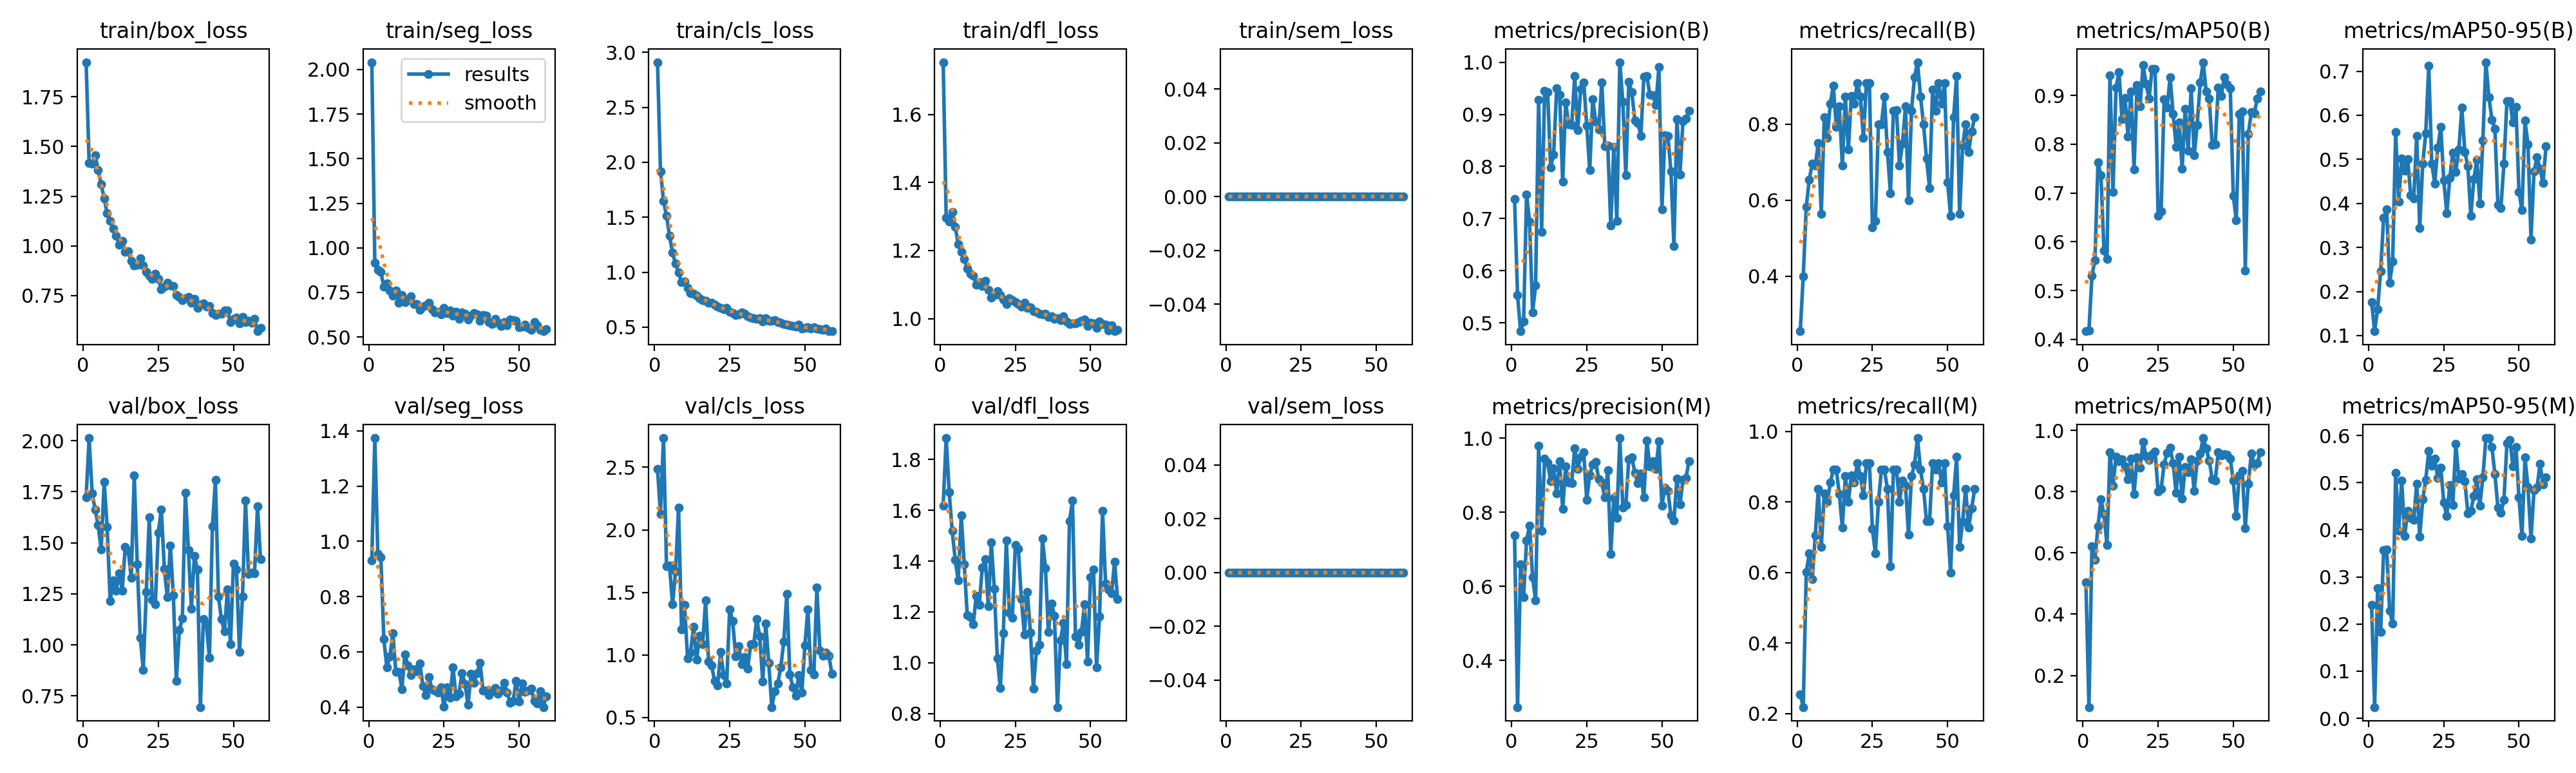

Values plotted in this chart, from the file beside it:
epoch, time, train/box_loss, train/seg_loss, train/cls_loss, train/dfl_loss, train/sem_loss, metrics/precision(B), metrics/recall(B), metrics/mAP50(B), metrics/mAP50-95(B), metrics/precision(M), metrics/recall(M), metrics/mAP50(M), metrics/mAP50-95(M), val/box_loss, val/seg_loss, val/cls_loss, val/dfl_loss, val/sem_loss, lr/pg0, lr/pg1, lr/pg2
1, 8.332, 1.925, 2.041, 2.91, 1.753, 0, 0.7373, 0.2545, 0.4167, 0.1759, 0.7373, 0.2545, 0.5038, 0.2407, 1.724, 0.9321, 2.486, 1.619, 0, 0.0006512, 0.0006512, 0.0006512
2, 15.27, 1.417, 0.9155, 1.919, 1.297, 0, 0.5534, 0.4, 0.4179, 0.1098, 0.2744, 0.2182, 0.09669, 0.02385, 2.013, 1.374, 2.128, 1.885, 0, 0.001318, 0.001318, 0.001318
3, 21.33, 1.414, 0.8759, 1.649, 1.285, 0, 0.4842, 0.5818, 0.53, 0.1595, 0.6602, 0.6006, 0.6227, 0.2757, 1.743, 0.9535, 2.734, 1.671, 0, 0.001983, 0.001983, 0.001983
4, 27.49, 1.456, 0.8656, 1.513, 1.314, 0, 0.5027, 0.6545, 0.5628, 0.2463, 0.5713, 0.6541, 0.5786, 0.1827, 1.663, 0.9438, 1.711, 1.519, 0, 0.001996, 0.001996, 0.001996
5, 33.49, 1.382, 0.7824, 1.333, 1.27, 0, 0.7465, 0.6962, 0.7623, 0.3681, 0.7238, 0.5818, 0.6865, 0.3563, 1.586, 0.6466, 1.715, 1.405, 0, 0.001992, 0.001992, 0.001992
6, 39.56, 1.31, 0.8001, 1.176, 1.219, 0, 0.694, 0.6909, 0.736, 0.3861, 0.7636, 0.7047, 0.7745, 0.3584, 1.467, 0.5435, 1.404, 1.324, 0, 0.001988, 0.001988, 0.001988
7, 45.76, 1.239, 0.7591, 1.077, 1.195, 0, 0.5206, 0.7504, 0.5821, 0.2203, 0.6246, 0.8364, 0.726, 0.2287, 1.799, 0.5833, 1.666, 1.58, 0, 0.001982, 0.001982, 0.001982
8, 51.9, 1.163, 0.7334, 0.9958, 1.174, 0, 0.5715, 0.5636, 0.5654, 0.268, 0.5616, 0.6727, 0.626, 0.2012, 1.576, 0.6667, 2.177, 1.389, 0, 0.001976, 0.001976, 0.001976
9, 57.8, 1.127, 0.7619, 0.9121, 1.148, 0, 0.9282, 0.8182, 0.9409, 0.5613, 0.9784, 0.8236, 0.9294, 0.5212, 1.214, 0.527, 1.205, 1.187, 0, 0.001969, 0.001969, 0.001969
10, 63.79, 1.085, 0.6934, 0.9139, 1.132, 0, 0.675, 0.7636, 0.7018, 0.4042, 0.7499, 0.8, 0.8202, 0.3977, 1.317, 0.5287, 1.399, 1.179, 0, 0.001961, 0.001961, 0.001961
11, 69.76, 1.05, 0.7349, 0.8567, 1.126, 0, 0.9449, 0.8546, 0.9157, 0.5022, 0.9449, 0.8546, 0.9133, 0.5051, 1.266, 0.4656, 0.9725, 1.152, 0, 0.001952, 0.001952, 0.001952
12, 75.77, 1.006, 0.6954, 0.8103, 1.101, 0, 0.943, 0.9018, 0.9479, 0.4739, 0.9346, 0.8909, 0.8988, 0.3872, 1.352, 0.5896, 1.02, 1.264, 0, 0.001941, 0.001941, 0.001941
13, 81.66, 1.024, 0.7075, 0.8065, 1.106, 0, 0.7985, 0.7928, 0.8514, 0.5003, 0.8834, 0.8909, 0.906, 0.4406, 1.265, 0.5517, 1.228, 1.229, 0, 0.00193, 0.00193, 0.00193
14, 87.5, 0.9693, 0.7293, 0.7856, 1.096, 0, 0.8234, 0.8476, 0.8951, 0.419, 0.9187, 0.8215, 0.8834, 0.4254, 1.48, 0.5157, 0.9611, 1.375, 0, 0.001919, 0.001919, 0.001919
15, 93.22, 0.9729, 0.6837, 0.7649, 1.111, 0, 0.9498, 0.6909, 0.8164, 0.4109, 0.8513, 0.7273, 0.8398, 0.4208, 1.462, 0.5361, 1.152, 1.409, 0, 0.001906, 0.001906, 0.001906
16, 99.08, 0.9239, 0.6867, 0.7449, 1.085, 0, 0.9373, 0.8727, 0.9083, 0.5534, 0.9373, 0.8727, 0.9078, 0.4977, 1.327, 0.53, 1.087, 1.223, 0, 0.001892, 0.001892, 0.001892
17, 105, 0.9007, 0.6515, 0.7411, 1.062, 0, 0.7706, 0.7331, 0.7486, 0.3433, 0.8082, 0.8, 0.7913, 0.3858, 1.832, 0.5569, 1.436, 1.473, 0, 0.001878, 0.001878, 0.001878
18, 111, 0.9038, 0.671, 0.7237, 1.07, 0, 0.9233, 0.8754, 0.922, 0.4909, 0.9233, 0.8754, 0.911, 0.4642, 1.394, 0.4758, 0.9473, 1.292, 0, 0.001862, 0.001862, 0.001862
19, 117, 0.9366, 0.6766, 0.7192, 1.08, 0, 0.8808, 0.8546, 0.8775, 0.5583, 0.8808, 0.8546, 0.8781, 0.5063, 1.035, 0.4436, 0.9141, 1.017, 0, 0.001846, 0.001846, 0.001846
20, 123.7, 0.9018, 0.6907, 0.7056, 1.07, 0, 0.8792, 0.9091, 0.9621, 0.7131, 0.8792, 0.9091, 0.9621, 0.5672, 0.8781, 0.5083, 0.7907, 0.8998, 0, 0.001829, 0.001829, 0.001829
21, 130, 0.8699, 0.6552, 0.686, 1.056, 0, 0.9731, 0.8727, 0.9243, 0.4904, 0.9731, 0.8727, 0.9164, 0.5363, 1.26, 0.4646, 0.7574, 1.117, 0, 0.001811, 0.001811, 0.001811
22, 136.2, 0.8489, 0.6383, 0.6739, 1.043, 0, 0.8695, 0.7636, 0.8937, 0.4456, 0.9174, 0.8182, 0.9026, 0.5505, 1.624, 0.4602, 1.027, 1.481, 0, 0.001792, 0.001792, 0.001792
23, 142.8, 0.8319, 0.6407, 0.6608, 1.06, 0, 0.949, 0.9091, 0.9538, 0.5263, 0.949, 0.9091, 0.9228, 0.5098, 1.222, 0.4536, 0.8375, 1.197, 0, 0.001773, 0.001773, 0.001773
24, 149, 0.861, 0.6272, 0.6748, 1.055, 0, 0.9615, 0.909, 0.9544, 0.5737, 0.9615, 0.909, 0.9306, 0.5323, 1.198, 0.4713, 0.7745, 1.177, 0, 0.001753, 0.001753, 0.001753
25, 155, 0.8343, 0.6649, 0.6427, 1.048, 0, 0.8789, 0.528, 0.6531, 0.4518, 0.8325, 0.7232, 0.8013, 0.4581, 1.549, 0.4009, 1.365, 1.463, 0, 0.001732, 0.001732, 0.001732
26, 161.3, 0.7831, 0.6348, 0.6307, 1.043, 0, 0.793, 0.5454, 0.6623, 0.3774, 0.8998, 0.6534, 0.8082, 0.4287, 1.664, 0.4719, 1.27, 1.448, 0, 0.00171, 0.00171, 0.00171
27, 167.3, 0.7943, 0.6479, 0.6104, 1.036, 0, 0.929, 0.8, 0.892, 0.4574, 0.929, 0.8, 0.8893, 0.4956, 1.373, 0.4341, 0.9894, 1.25, 0, 0.001688, 0.001688, 0.001688
28, 173.4, 0.8135, 0.6187, 0.6175, 1.047, 0, 0.8864, 0.8, 0.8756, 0.5153, 0.9355, 0.8909, 0.9273, 0.4526, 1.233, 0.5439, 1.072, 1.111, 0, 0.001665, 0.001665, 0.001665
29, 179.3, 0.8017, 0.6399, 0.6328, 1.032, 0, 0.8706, 0.8727, 0.9371, 0.4712, 0.8887, 0.8909, 0.9431, 0.5819, 1.485, 0.4384, 0.9267, 1.278, 0, 0.001641, 0.001641, 0.001641
30, 185.2, 0.7989, 0.6018, 0.6243, 1.033, 0, 0.9615, 0.7273, 0.862, 0.5226, 0.8796, 0.8364, 0.8936, 0.5089, 1.244, 0.4487, 0.9831, 1.12, 0, 0.001617, 0.001617, 0.001617
31, 190.9, 0.7517, 0.6392, 0.5993, 1.022, 0, 0.8394, 0.6182, 0.7952, 0.6168, 0.8394, 0.6182, 0.7955, 0.518, 0.8235, 0.5239, 0.8917, 0.8991, 0, 0.001592, 0.001592, 0.001592
32, 196.8, 0.7432, 0.6302, 0.5898, 1.02, 0, 0.8404, 0.8364, 0.8452, 0.5171, 0.9133, 0.8909, 0.9136, 0.5033, 1.072, 0.484, 1.085, 1.048, 0, 0.001566, 0.001566, 0.001566
33, 202.7, 0.7278, 0.5979, 0.5825, 1.015, 0, 0.6869, 0.8378, 0.7501, 0.4838, 0.6868, 0.8909, 0.7779, 0.4349, 1.13, 0.4083, 1.085, 1.07, 0, 0.00154, 0.00154, 0.00154
34, 209.5, 0.7368, 0.6207, 0.5739, 1.013, 0, 0.8372, 0.6909, 0.8725, 0.3723, 0.8378, 0.8, 0.8804, 0.4398, 1.746, 0.5207, 1.287, 1.49, 0, 0.001514, 0.001514, 0.001514
35, 215.3, 0.7425, 0.6341, 0.5817, 1.015, 0, 0.6961, 0.7497, 0.7873, 0.4547, 0.7845, 0.8605, 0.8631, 0.4721, 1.465, 0.4878, 1.149, 1.373, 0, 0.001487, 0.001487, 0.001487
36, 222.9, 0.7125, 0.6273, 0.5547, 1.006, 0, 1, 0.8466, 0.9147, 0.4997, 1, 0.8466, 0.9055, 0.5075, 1.177, 0.5228, 0.7877, 1.122, 0, 0.001459, 0.001459, 0.001459
37, 228.9, 0.732, 0.5912, 0.5784, 1.007, 0, 0.9246, 0.6, 0.777, 0.4, 0.8122, 0.7075, 0.8017, 0.4516, 1.435, 0.5611, 1.25, 1.232, 0, 0.001432, 0.001432, 0.001432
38, 235.2, 0.6871, 0.6224, 0.555, 0.9984, 0, 0.7834, 0.8364, 0.8401, 0.5431, 0.8189, 0.8727, 0.9007, 0.5114, 1.369, 0.4599, 0.9355, 1.186, 0, 0.001403, 0.001403, 0.001403
39, 241.2, 0.703, 0.6187, 0.5567, 1.002, 0, 0.9621, 0.9242, 0.9264, 0.7204, 0.9432, 0.9062, 0.9248, 0.5947, 0.6952, 0.46, 0.5834, 0.8251, 0, 0.001374, 0.001374, 0.001374
40, 247.7, 0.7102, 0.5831, 0.5611, 0.9961, 0, 0.9422, 0.9636, 0.9683, 0.6413, 0.9473, 0.981, 0.975, 0.5945, 1.126, 0.4442, 0.7093, 1.088, 0, 0.001345, 0.001345, 0.001345
41, 254.1, 0.695, 0.5739, 0.546, 1.008, 0, 0.8883, 0.8727, 0.9083, 0.5902, 0.9068, 0.8909, 0.941, 0.5757, 1.101, 0.4572, 0.7731, 1.156, 0, 0.001316, 0.001316, 0.001316
42, 260.3, 0.6984, 0.6002, 0.5428, 0.9924, 0, 0.8836, 0.8, 0.8933, 0.5697, 0.8778, 0.8364, 0.9023, 0.5182, 0.9356, 0.4682, 0.9026, 0.9944, 0, 0.001286, 0.001286, 0.001286
43, 266.6, 0.6601, 0.5798, 0.5274, 0.984, 0, 0.8591, 0.7091, 0.7984, 0.396, 0.9045, 0.7454, 0.8398, 0.4476, 1.582, 0.4495, 1.109, 1.558, 0, 0.001256, 0.001256, 0.001256
44, 272.7, 0.6518, 0.5632, 0.524, 0.9864, 0, 0.972, 0.6322, 0.8004, 0.39, 0.8401, 0.7454, 0.8354, 0.4357, 1.807, 0.4598, 1.49, 1.639, 0, 0.001226, 0.001226, 0.001226
45, 278.7, 0.6573, 0.5854, 0.5168, 0.9857, 0, 0.9733, 0.8909, 0.9159, 0.4904, 0.9931, 0.9091, 0.928, 0.4637, 1.237, 0.4881, 0.8465, 1.102, 0, 0.001196, 0.001196, 0.001196
46, 284.7, 0.6589, 0.5655, 0.5093, 0.9902, 0, 0.9373, 0.8364, 0.899, 0.6315, 0.9239, 0.8909, 0.9176, 0.5832, 1.125, 0.4533, 0.7435, 1.071, 0, 0.001165, 0.001165, 0.001165
47, 290.8, 0.673, 0.5973, 0.5056, 0.994, 0, 0.9369, 0.9091, 0.9378, 0.6316, 0.9369, 0.9091, 0.9232, 0.5904, 1.065, 0.4146, 0.6739, 1.121, 0, 0.001134, 0.001134, 0.001134
48, 296.7, 0.6752, 0.5947, 0.5249, 0.9982, 0, 0.9174, 0.8546, 0.9225, 0.5831, 0.9174, 0.8546, 0.9202, 0.5351, 1.272, 0.4228, 0.8416, 1.231, 0, 0.001103, 0.001103, 0.001103
49, 302.6, 0.6155, 0.5924, 0.4864, 0.978, 0, 0.9914, 0.9091, 0.915, 0.6185, 0.9914, 0.9091, 0.9077, 0.5758, 1.003, 0.4951, 0.6992, 1.005, 0, 0.001072, 0.001072, 0.001072
50, 308.6, 0.6317, 0.5558, 0.4926, 0.9888, 0, 0.7176, 0.6469, 0.6949, 0.4262, 0.8172, 0.7316, 0.8355, 0.4689, 1.399, 0.4199, 1.073, 1.336, 0, 0.001041, 0.001041, 0.001041
51, 314.6, 0.6403, 0.5572, 0.5005, 0.986, 0, 0.8599, 0.5581, 0.6446, 0.3848, 0.8666, 0.6, 0.7205, 0.3864, 1.368, 0.4866, 1.364, 1.367, 0, 0.00101, 0.00101, 0.00101
52, 320.7, 0.6097, 0.5695, 0.4893, 0.9737, 0, 0.8584, 0.8182, 0.8624, 0.5876, 0.8584, 0.8182, 0.8541, 0.5537, 0.9665, 0.4552, 0.8783, 0.9808, 0, 0.0009789, 0.0009789, 0.0009789
53, 326.7, 0.6425, 0.5502, 0.497, 0.9916, 0, 0.7908, 0.9273, 0.8677, 0.5342, 0.7908, 0.9273, 0.8679, 0.4911, 1.236, 0.4596, 0.8422, 1.183, 0, 0.0009478, 0.0009478, 0.0009478
54, 332.8, 0.6149, 0.5417, 0.4859, 0.9836, 0, 0.6469, 0.5636, 0.5409, 0.318, 0.7774, 0.6727, 0.6807, 0.3817, 1.706, 0.4682, 1.537, 1.598, 0, 0.0009168, 0.0009168, 0.0009168
55, 338.9, 0.6219, 0.5828, 0.4811, 0.9817, 0, 0.8911, 0.744, 0.8213, 0.4721, 0.8911, 0.744, 0.8266, 0.4837, 1.346, 0.4218, 1.037, 1.311, 0, 0.0008859, 0.0008859, 0.0008859
56, 344.9, 0.6117, 0.5643, 0.4759, 0.9658, 0, 0.7847, 0.8, 0.8655, 0.5044, 0.8203, 0.8364, 0.9237, 0.4895, 1.353, 0.4138, 0.993, 1.289, 0, 0.0008551, 0.0008551, 0.0008551
57, 350.9, 0.6319, 0.541, 0.4894, 0.9802, 0, 0.8868, 0.7273, 0.8637, 0.4782, 0.8868, 0.7273, 0.8881, 0.5402, 1.352, 0.4575, 1.02, 1.274, 0, 0.0008245, 0.0008245, 0.0008245
58, 356.8, 0.5702, 0.5326, 0.4631, 0.963, 0, 0.8922, 0.7818, 0.8943, 0.4464, 0.8922, 0.7818, 0.893, 0.4967, 1.678, 0.4001, 0.9943, 1.398, 0, 0.000794, 0.000794, 0.000794
59, 362.6, 0.5877, 0.5452, 0.4641, 0.9665, 0, 0.9062, 0.8182, 0.908, 0.5293, 0.9379, 0.8364, 0.9295, 0.5112, 1.419, 0.4395, 0.8477, 1.25, 0, 0.0007638, 0.0007638, 0.0007638
